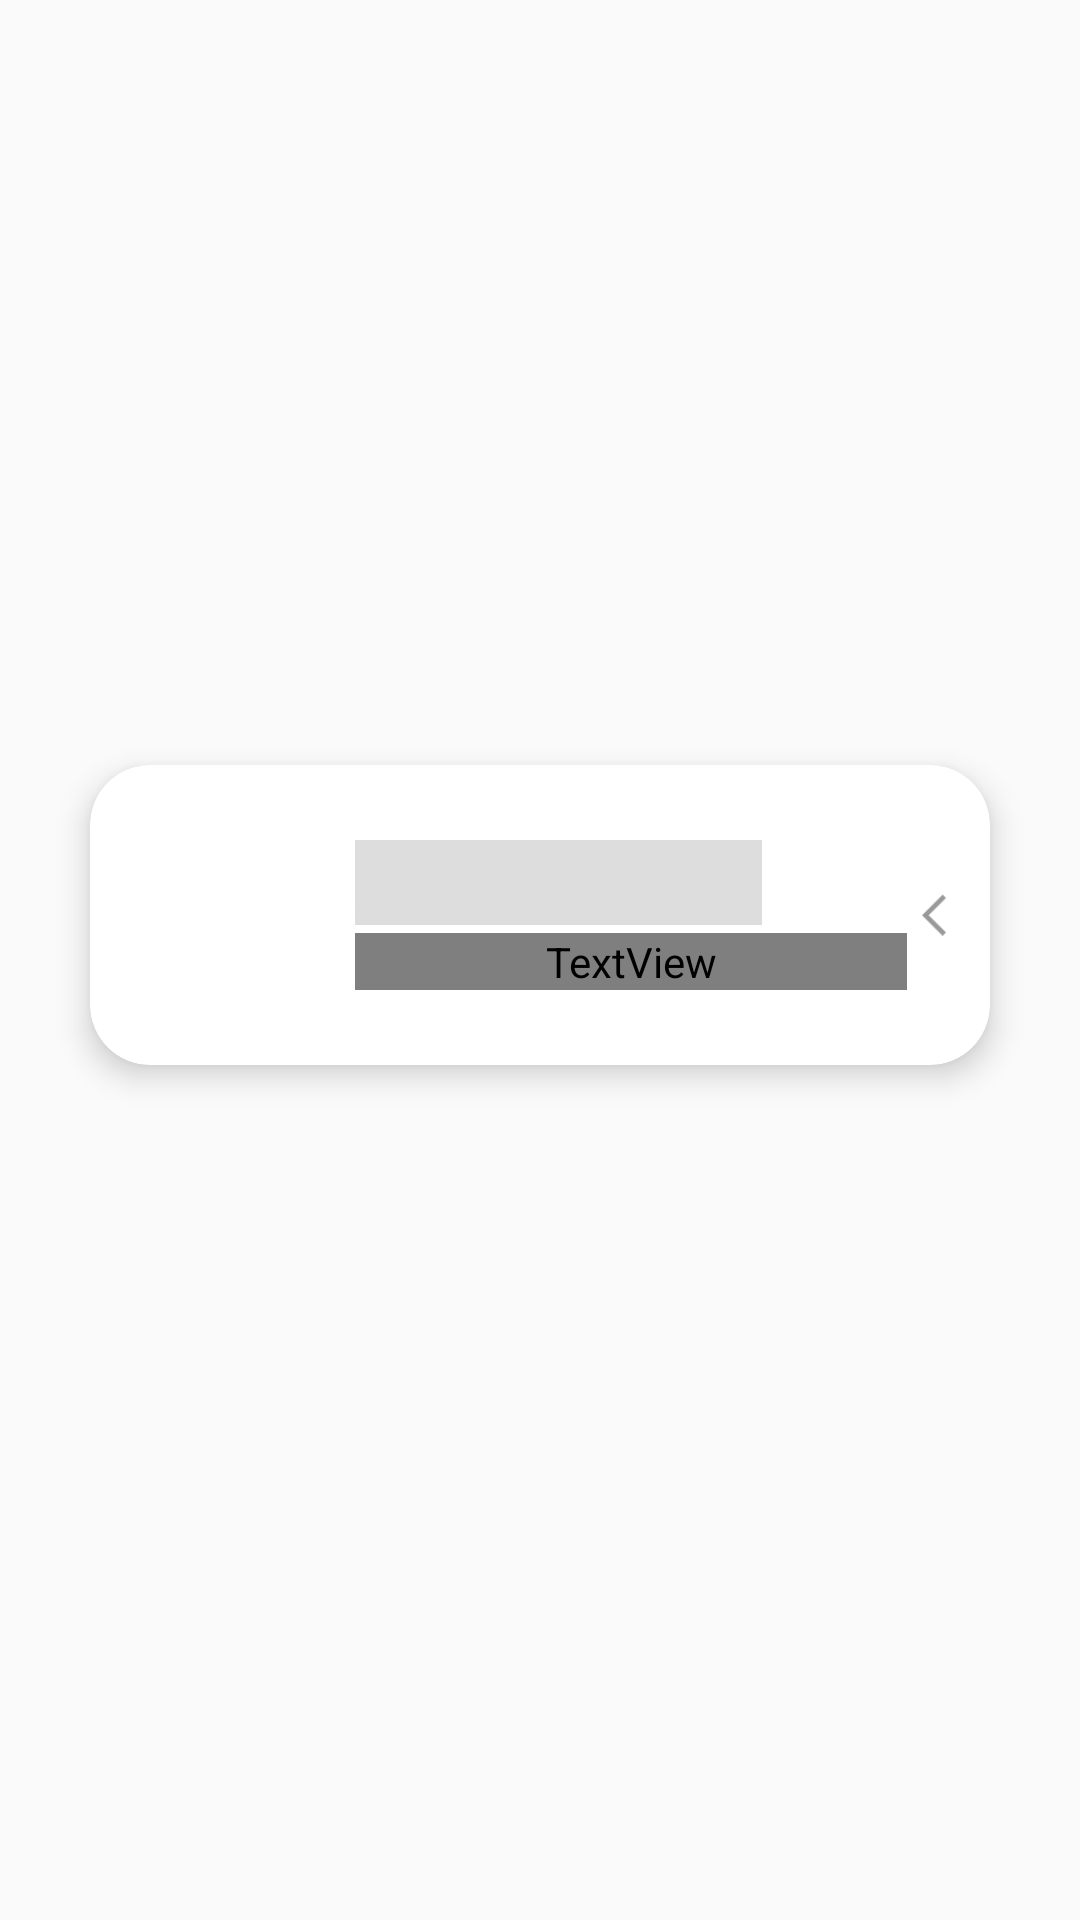

Here is an Android app screen rendered from its layout file. Give the layout XML and the strings, colors and styles it references.
<!-- AndroidManifest.xml: application theme AppTheme -->
<!-- res/layout/shimmer_item_request.xml -->
<?xml version="1.0" encoding="utf-8"?>
<androidx.constraintlayout.widget.ConstraintLayout xmlns:android="http://schemas.android.com/apk/res/android"
    xmlns:app="http://schemas.android.com/apk/res-auto"
    android:layout_width="match_parent"
    android:layout_height="wrap_content">

    <androidx.cardview.widget.CardView
        android:layout_width="match_parent"
        android:layout_height="wrap_content"
        app:layout_constraintTop_toTopOf="parent"
        app:layout_constraintLeft_toLeftOf="parent"
        app:layout_constraintRight_toRightOf="parent"
        app:layout_constraintBottom_toBottomOf="parent"
        app:cardCornerRadius="20dp"
        app:cardElevation="6dp"
        android:layout_marginBottom="30dp"
        android:layout_marginHorizontal="30dp">

        <androidx.constraintlayout.widget.ConstraintLayout
            android:layout_width="match_parent"
            android:layout_height="wrap_content">

        <TextView
            android:id="@+id/request_item_blood_type"
            android:layout_width="50dp"
            android:layout_height="50dp"
            app:layout_constraintTop_toTopOf="parent"
            app:layout_constraintStart_toStartOf="parent"
            app:layout_constraintEnd_toEndOf="parent"
            app:layout_constraintBottom_toBottomOf="parent"
            app:layout_constraintHorizontal_bias="0.1"
            android:layout_marginVertical="25dp"
            android:background="@drawable/red_circle"
            android:backgroundTint="#dddddd"
            android:gravity="center"
            android:textSize="16sp"
            android:fontFamily="arial"
            android:textStyle="bold"/>

        <TextView
            android:id="@+id/request_item_name"
            android:layout_width="wrap_content"
            android:layout_height="wrap_content"
            app:layout_constraintTop_toTopOf="@id/request_item_blood_type"
            app:layout_constraintStart_toEndOf="@id/request_item_blood_type"
            app:layout_constraintEnd_toEndOf="parent"
            app:layout_constraintHorizontal_bias="0.15"
            android:textColor="#dddddd"
            android:background="#dddddd"
            android:textSize="21sp"
            android:fontFamily="arial"
            android:textStyle="bold"
            android:text="عبد الغفور البرعي"/>

        <TextView
            android:id="@+id/request_item_location"
            android:layout_width="0dp"
            android:layout_height="wrap_content"
            app:layout_constraintBottom_toBottomOf="@id/request_item_blood_type"
            app:layout_constraintStart_toStartOf="@id/request_item_name"
            app:layout_constraintEnd_toStartOf="@id/nextIcon"
            app:layout_constraintHorizontal_bias="0"
            android:text="مدينة نصر"
            android:textColor="#dddddd"
            android:textSize="13sp"
            android:fontFamily="@font/opensans_semibold"
            android:background="#dddddd"
            android:drawablePadding="5dp"
            android:layout_marginEnd="5dp"
            android:textAlignment="viewStart"
            android:gravity="start"/>

        <ImageView
            android:id="@+id/nextIcon"
            android:layout_width="8dp"
            android:layout_height="14dp"
            app:layout_constraintTop_toTopOf="parent"
            app:layout_constraintStart_toStartOf="parent"
            app:layout_constraintEnd_toEndOf="parent"
            app:layout_constraintBottom_toBottomOf="parent"
            app:layout_constraintHorizontal_bias="0.95"
            android:src="@mipmap/ic_next"/>
        </androidx.constraintlayout.widget.ConstraintLayout>

    </androidx.cardview.widget.CardView>

</androidx.constraintlayout.widget.ConstraintLayout>
<!-- resources referenced by this layout -->
<resources>
  <!-- mipmap ic_next: png bitmap (mipmap-en-hdpi, 327 bytes) -->
  <style name="AppTheme" parent="Theme.MaterialComponents.Light.NoActionBar.Bridge">
          
          <item name="colorPrimary">@color/colorPrimary</item>
          <item name="colorPrimaryDark">@color/colorPrimaryDark</item>
          <item name="colorAccent">@color/colorAccent</item>
          <item name="actionBarStyle">@style/CustomActionBar</item>
          <item name="android:datePickerStyle">@style/myDatePickerStyle</item>
          <item name="bottomSheetDialogTheme">@style/CurvedBottomSheetDialog</item>
      </style>
  <color name="colorPrimary">#D12A2A</color>
  <color name="colorPrimaryDark">#9C1111</color>
  <color name="colorAccent">#ED5A5A</color>
  <style name="CustomActionBar" parent="@style/Widget.MaterialComponents.Light.ActionBar.Solid">
          <item name="android:windowContentOverlay">@null</item>
          <item name="elevation">0dp</item>
      </style>
  <style name="myDatePickerStyle" parent="android:Widget.Material.DatePicker">
          <item name="android:datePickerMode">spinner</item>
      </style>
  <style name="CurvedBottomSheetDialog" parent="@style/ThemeOverlay.MaterialComponents.BottomSheetDialog">
          <item name="bottomSheetStyle">@style/CustomBottomSheet</item>
      </style>
  <style name="CustomBottomSheet" parent="Widget.MaterialComponents.BottomSheet">
          <item name="shapeAppearanceOverlay">@style/CustomShapeAppearanceBottomSheetDialog</item>
      </style>
  <style name="CustomShapeAppearanceBottomSheetDialog" parent="">
          <item name="cornerFamily">rounded</item>
          <item name="cornerSizeTopRight">59dp</item>
          <item name="cornerSizeTopLeft">59dp</item>
          <item name="cornerSizeBottomRight">0dp</item>
          <item name="cornerSizeBottomLeft">0dp</item>
      </style>
</resources>
